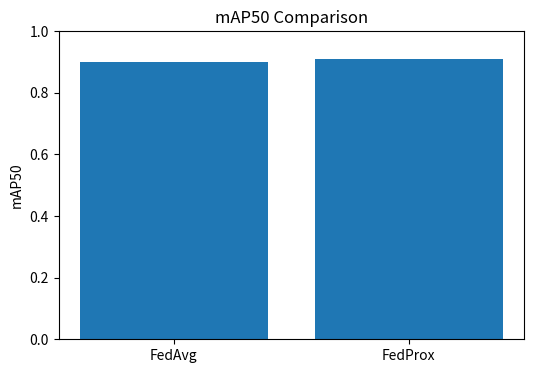

This figure's Python source: (Note: this script raises an exception after producing the figure.)
import matplotlib.pyplot as plt
import numpy as np


methods = ["FedAvg", "FedProx"]

precision = [0.8531, 0.8502]
recall = [0.8883, 0.8779]
map50 = [0.9018, 0.9112]
map5095 = [0.5861, 0.5970]


x = np.arange(len(methods))


# mAP50
plt.figure(figsize=(6,4))
plt.bar(x, map50)
plt.xticks(x, methods)
plt.ylabel("mAP50")
plt.ylim(0,1)
plt.title("mAP50 Comparison")
plt.savefig(
    "thesis_results/comparison/figures/map50_comparison.png",
    dpi=300,
    bbox_inches="tight"
)
plt.close()


# mAP50-95
plt.figure(figsize=(6,4))
plt.bar(x, map5095)
plt.xticks(x, methods)
plt.ylabel("mAP50-95")
plt.ylim(0,1)
plt.title("mAP50-95 Comparison")
plt.savefig(
    "thesis_results/comparison/figures/map5095_comparison.png",
    dpi=300,
    bbox_inches="tight"
)
plt.close()


# Precision Recall
width = 0.35

plt.figure(figsize=(6,4))

plt.bar(
    x-width/2,
    precision,
    width,
    label="Precision"
)

plt.bar(
    x+width/2,
    recall,
    width,
    label="Recall"
)

plt.xticks(x, methods)
plt.ylabel("Score")
plt.ylim(0,1)
plt.title("Precision and Recall Comparison")
plt.legend()

plt.savefig(
    "thesis_results/comparison/figures/precision_recall_comparison.png",
    dpi=300,
    bbox_inches="tight"
)

plt.close()


print("Graphs generated")
